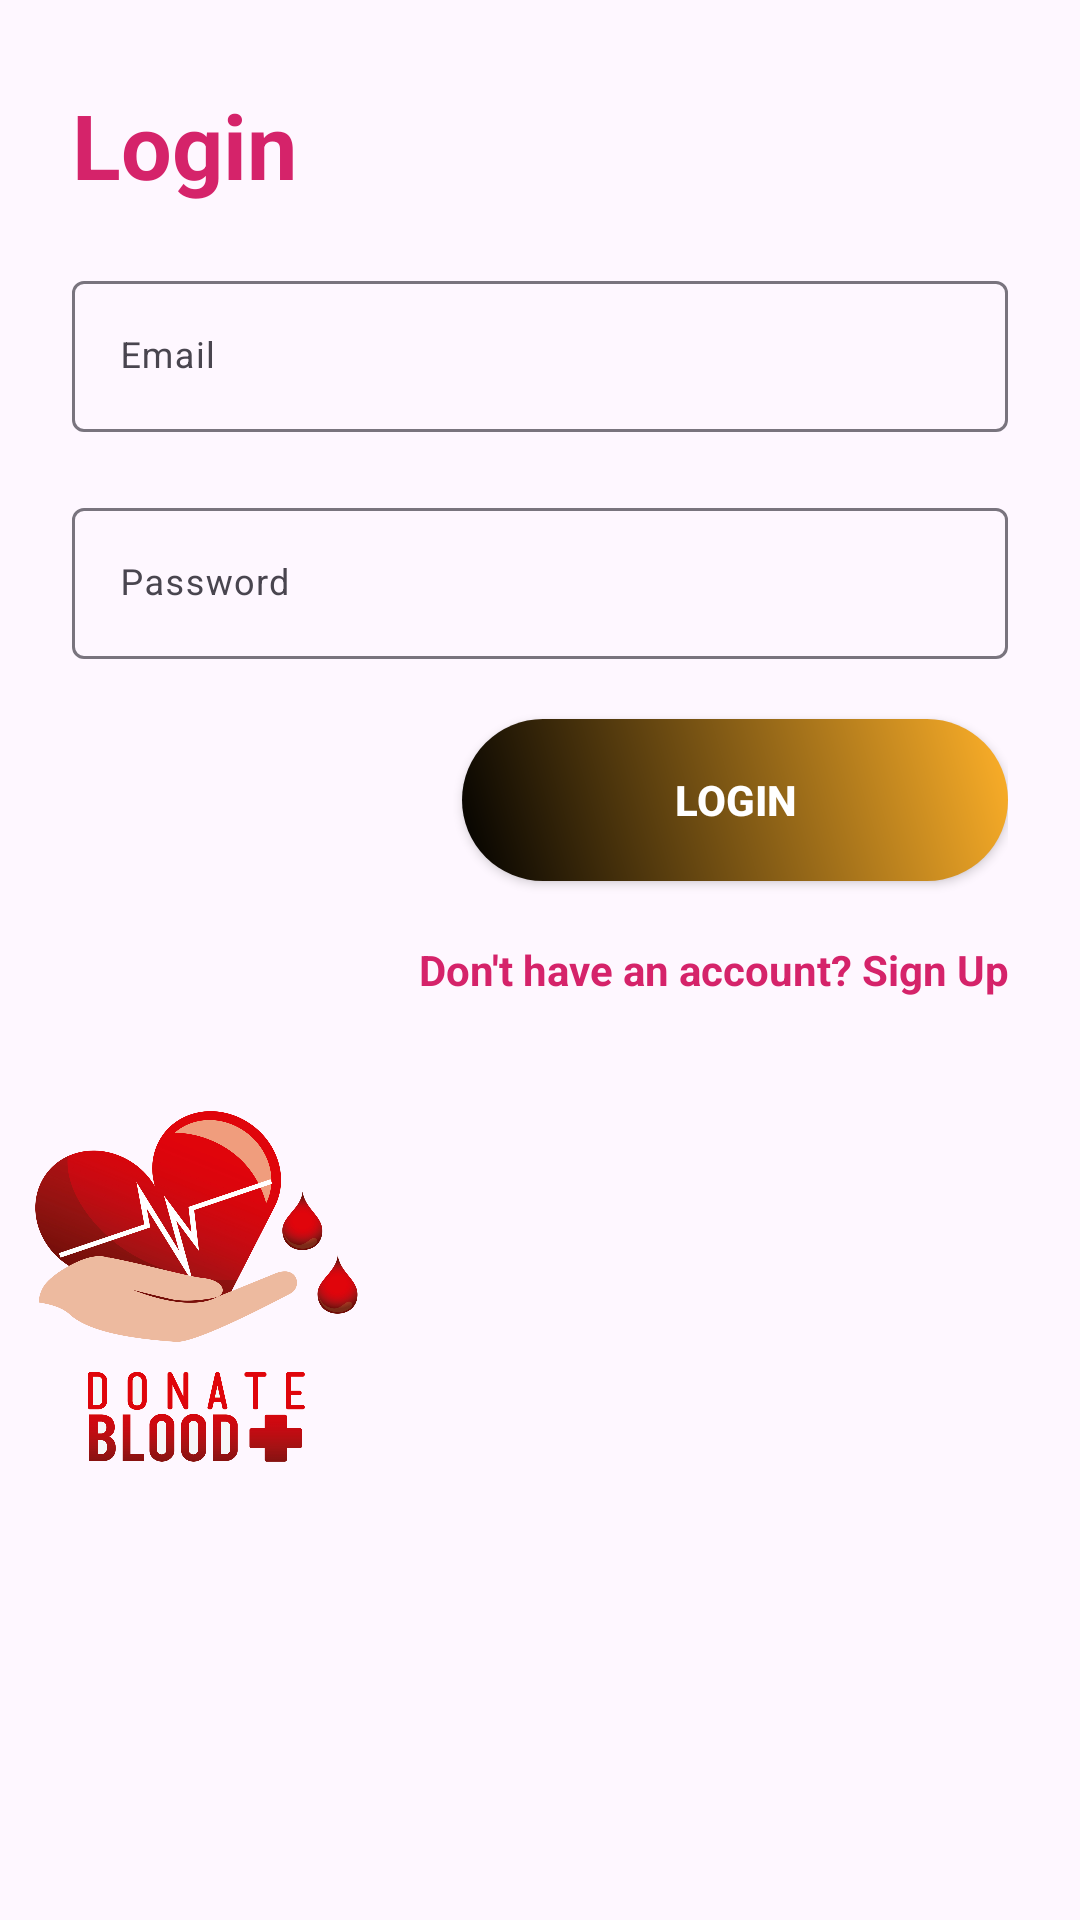

This screen was rendered from an Android layout file. Write that file and the resources it references.
<!-- AndroidManifest.xml: application theme Theme.Project -->
<!-- res/layout/layout_login.xml -->
<?xml version="1.0" encoding="utf-8"?>
<FrameLayout xmlns:android="http://schemas.android.com/apk/res/android"
    xmlns:tools="http://schemas.android.com/tools"
    android:layout_width="fill_parent"
    android:layout_height="fill_parent"
    android:orientation="vertical" >

    <ImageView
        android:layout_width="wrap_content"
        android:layout_height="wrap_content"
        android:layout_gravity=""
        android:src="@drawable/login_bk" />


<LinearLayout android:layout_width="match_parent"
    android:layout_height="wrap_content"

    xmlns:app="http://schemas.android.com/apk/res-auto"
    android:layout_marginBottom="8dp"
    android:layout_marginEnd="24dp"
    android:layout_marginStart="24dp"
    android:layout_marginTop="8dp"
    android:orientation="vertical"
    app:layout_constraintBottom_toBottomOf="parent"
    app:layout_constraintEnd_toEndOf="parent"
    app:layout_constraintStart_toStartOf="parent"
    app:layout_constraintTop_toTopOf="parent"
    xmlns:android="http://schemas.android.com/apk/res/android">


    <TextView
        android:layout_width="wrap_content"
        android:layout_height="wrap_content"
        style="@style/loginHeader"
        android:text="Login"
        android:layout_marginTop="@dimen/loginViewsMargin"/>

    <com.google.android.material.textfield.TextInputLayout
        android:labelFor="@+id/editTextEmail"
        style="@style/parent"
        android:layout_width="match_parent"
        android:layout_height="wrap_content"
        android:layout_marginTop="@dimen/loginViewsMargin">

        <EditText
            android:id="@+id/editTextEmail"
            style="@style/modifiedEditText"
            android:hint="@string/login_email_hint"
            android:inputType="textEmailAddress"
            android:importantForAccessibility="no"
            android:maxLines="1"
            />
    </com.google.android.material.textfield.TextInputLayout>

    <com.google.android.material.textfield.TextInputLayout
        android:labelFor="@+id/editTextPassword"
        style="@style/parent"
        android:layout_width="match_parent"
        android:layout_height="wrap_content"
        android:layout_marginTop="@dimen/loginViewsMargin">

        <EditText
            android:id="@+id/editTextPassword"
            style="@style/modifiedEditText"
            android:importantForAccessibility="no"
            android:hint="@string/login_password_hint"
            android:inputType="textPassword"
            android:maxLines="1" />
    </com.google.android.material.textfield.TextInputLayout>

    <Button
        android:id="@+id/cirLoginButton"
        style="@style/loginButton"
        android:onClick="loginTextView"
        android:text="Login"
        android:layout_gravity="right"
        android:layout_marginTop="@dimen/loginViewsMargin"/>

    <TextView
        android:id="@+id/notsignedup"
        style="@style/parent"
        android:onClick="signupPage"
        android:layout_marginTop="@dimen/loginViewsMargin"
        android:text="@string/login_signup_hint"
        android:textAlignment="textEnd"
        android:textColor="@color/primaryTextColor"
        android:textStyle="bold"
        tools:ignore="ResourceCycle" />


</LinearLayout>
</FrameLayout>
<!-- resources referenced by this layout -->
<resources>
  <color name="primaryTextColor">#D5236A</color>
  <dimen name="loginViewsMargin">20dp</dimen>
  <!-- drawable login_bk: png bitmap (drawable, 899710 bytes) -->
  <string name="login_email_hint">Email</string>
  <string name="login_password_hint">Password</string>
  <string name="login_signup_hint">Don\'t have an account? Sign Up</string>
  <style name="loginButton" parent="viewParent">
          <item name="android:background">@drawable/login_button_bk</item>
          <item name="android:textColor">@color/whiteTextColor</item>
          <item name="android:textStyle">bold</item>
      </style>
  <style name="loginHeader">
          <item name="android:textColor">@color/primaryTextColor</item>
          <item name="android:textSize">@dimen/headerTextSize</item>
          <item name="android:textStyle">bold</item>
      </style>
  <style name="modifiedEditText" parent="parent">
          <item name="android:textSize">@dimen/newsMoreTextSize</item>
          <item name="android:backgroundTint">@color/primaryTextColor</item>
      </style>
  <style name="parent">
          <item name="android:layout_width">match_parent</item>
          <item name="android:layout_height">wrap_content</item>
      </style>
  <style name="Theme.Project" parent="Base.Theme.Project" />
  <style name="viewParent">
          <item name="android:layout_width">wrap_content</item>
          <item name="android:layout_height">wrap_content</item>
      </style>
  <!-- drawable login_button_bk (drawable) -->
  <?xml version="1.0" encoding="utf-8"?>
      <shape xmlns:android="http://schemas.android.com/apk/res/android" android:shape="rectangle" >
          <corners
              android:radius="27dp"
              />
          <gradient
              android:angle="45"
              android:centerX="35%"
              android:startColor="#000000"
              android:endColor="#FFB129"
              android:type="linear"
              />
          <size
              android:width="182dp"
              android:height="54dp"
              />
      </shape>
  <color name="whiteTextColor">#fff</color>
  <dimen name="headerTextSize">30sp</dimen>
  <dimen name="newsMoreTextSize">12sp</dimen>
  <style name="Base.Theme.Project" parent="Theme.Material3.DayNight.NoActionBar">
          
           <item name="colorPrimary">@color/primaryTextColor</item>
      </style>
</resources>
